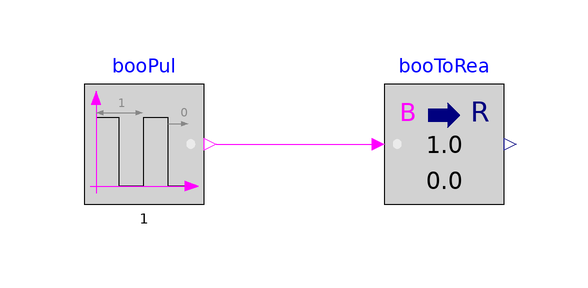

This picture is the connection diagram that the Modelica source below describes through its graphical annotations.

model BooleanToReal
  "Validation model for the BooleanToReal block"
  BuildingsLite.Controls.OBC.CDL.Conversions.BooleanToReal booToRea
    "Block that converts Boolean to Real signal"
    annotation (Placement(transformation(extent={{30,-10},{50,10}})));
  BuildingsLite.Controls.OBC.CDL.Logical.Sources.Pulse booPul(
    period=1)
    "Generate cyclic on-and-off output"
    annotation (Placement(transformation(extent={{-20,-10},{0,10}})));

equation
  connect(booPul.y,booToRea.u)
    annotation (Line(points={{2,0},{28,0},{28,0}},color={255,0,255}));
  annotation (
    experiment(
      StopTime=4.0,
      Tolerance=1e-06),
    __Dymola_Commands(
      file="modelica://Buildings/Resources/Scripts/Dymola/Controls/OBC/CDL/Conversions/Validation/BooleanToReal.mos" "Simulate and plot"),
    Documentation(
      info="<html>
<p>
Validation test for the block
<a href=\"modelica://BuildingsLite.Controls.OBC.CDL.Conversions.BooleanToReal\">
BuildingsLite.Controls.OBC.CDL.Conversions.BooleanToReal</a>.
</p>
</html>",
      revisions="<html>
<ul>
<li>
April 10, 2017, by Jianjun Hu:<br/>
First implementation.
</li>
</ul>
</html>"),
    Icon(
      graphics={
        Ellipse(
          lineColor={75,138,73},
          fillColor={255,255,255},
          fillPattern=FillPattern.Solid,
          extent={{-100,-100},{100,100}}),
        Polygon(
          lineColor={0,0,255},
          fillColor={75,138,73},
          pattern=LinePattern.None,
          fillPattern=FillPattern.Solid,
          points={{-36,60},{64,0},{-36,-60},{-36,60}})}));
end BooleanToReal;